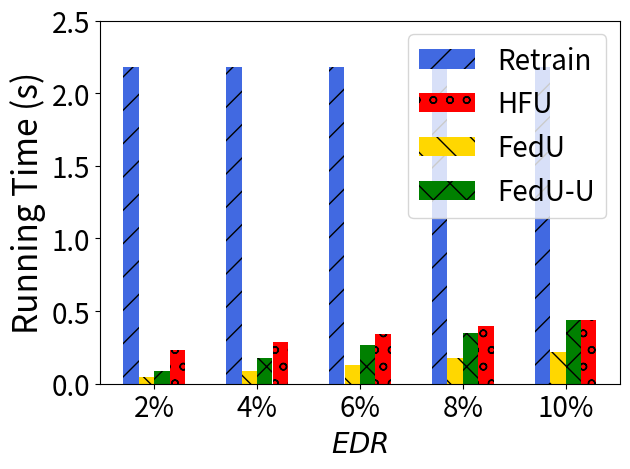

The matplotlib source for this figure:
import matplotlib.pyplot as plt
import numpy as np

# user num = 50
labels = ['2%', '4%', '6%', '8%', '10%']
unl_fr = [1*10*0.22*0.99, 1*10*0.22*0.99, 1*10*0.22*0.99, 1*10*0.22*0.99, 1*10*0.22*0.99]
unl_br = [0.02*10*0.22, 0.04*10*0.22, 0.06*10*0.22, 0.08*10*0.22, 0.1*10*0.22]
unl_self_r = [0.04*10*0.22, 0.08*10*0.22, 0.12*10*0.22, 0.16*10*0.22, 0.2*10*0.22]
unl_hess_r = [0.02*3*0.22 + 1*0.22,  0.04*8*0.22+ 1*0.22, 0.06*9*0.22+ 1*0.22, 0.08*10*0.22+ 1*0.22, 0.1*10*0.22+ 1*0.22]

x = np.arange(len(labels))  # the label locations
width = 0.6  # the width of the bars
# no_noise = np.around(no_noise,0)
# samping = np.around(samping,0)
# ldp = np.around(ldp,0)


plt.subplots()
plt.bar(x - width / 2 + width / 8, unl_fr, width=0.148, label='Retrain', color='royalblue', hatch='/')
plt.bar(x + width / 2 - width / 8, unl_hess_r, width=0.148, label='HFU', color='red', hatch='o')

plt.bar(x - width / 8, unl_br, width=0.148, label='FedU', color='gold', hatch='\\')
plt.bar(x + width / 8, unl_self_r, width=0.148, label='FedU-U', color='green', hatch='x')

# Add some text for labels, title and custom x-axis tick labels, etc.
plt.ylabel('Running Time (s)', fontsize=24)
# ax.set_title('Performance of Different Users n')
plt.xticks(x, labels, fontsize=20)
# ax.set_xticklabels(labels,fontsize=15)

my_y_ticks = np.arange(0, 3, 0.5)
plt.yticks(my_y_ticks, fontsize=20)
# ax.set_yticklabels(my_y_ticks,fontsize=15)

plt.legend(loc='upper right', fontsize=20)
plt.xlabel('$\it{EDR}$' ,fontsize=20)
# ax.bar_label(rects1, padding=1)
# ax.bar_label(rects2, padding=3)
# ax.bar_label(rects3, padding=3)

plt.tight_layout()

plt.rcParams['figure.figsize'] = (2.0, 1)
plt.rcParams['image.interpolation'] = 'nearest'
plt.rcParams['figure.subplot.left'] = 0.11
plt.rcParams['figure.subplot.bottom'] = 0.08
plt.rcParams['figure.subplot.right'] = 0.977
plt.rcParams['figure.subplot.top'] = 0.969
plt.savefig('mnist_client_rt_er_bar.pdf', format='pdf', dpi=200)
plt.show()
